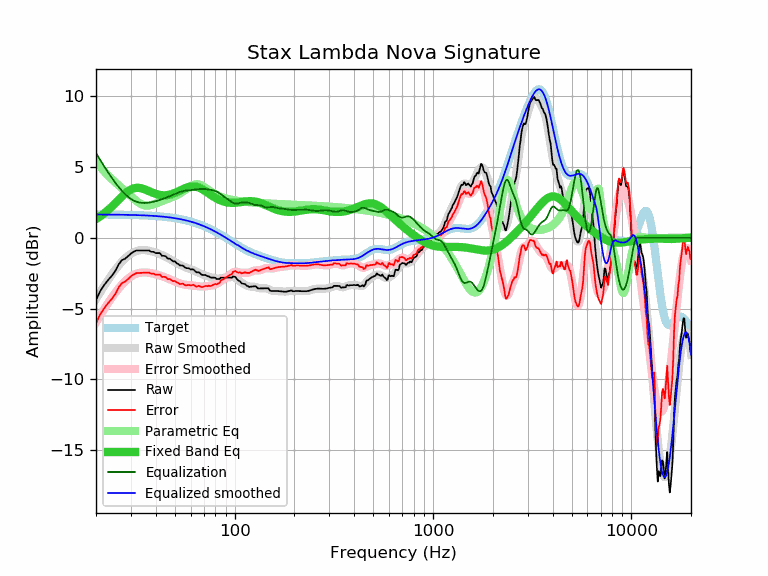

The table this chart was drawn from, first rows:
frequency, raw, error, smoothed, error_smoothed, equalization, parametric_eq, equalized_raw, equalized_smoothed, target
20, -4.40, -6.04, -4.34, -5.97, 5.97, 1.31, 1.58, 1.64, 1.64
21, -3.77, -5.41, -3.85, -5.49, 5.49, 1.51, 1.72, 1.64, 1.64
22, -3.34, -4.97, -3.40, -5.03, 5.03, 1.72, 1.69, 1.64, 1.64
23, -2.99, -4.62, -2.98, -4.62, 4.62, 1.95, 1.63, 1.63, 1.63
24, -2.70, -4.33, -2.61, -4.24, 4.24, 2.19, 1.54, 1.63, 1.63
25, -2.36, -3.99, -2.26, -3.89, 3.89, 2.43, 1.53, 1.63, 1.63
26, -1.89, -3.51, -1.96, -3.58, 3.58, 2.68, 1.70, 1.62, 1.62
27, -1.59, -3.21, -1.69, -3.31, 3.31, 2.91, 1.73, 1.62, 1.62
28, -1.49, -3.11, -1.47, -3.08, 3.08, 3.11, 1.59, 1.62, 1.62
29, -1.31, -2.92, -1.28, -2.89, 2.89, 3.28, 1.58, 1.61, 1.61
30, -1.12, -2.73, -1.13, -2.74, 2.74, 3.41, 1.62, 1.61, 1.61
31, -0.99, -2.59, -1.02, -2.62, 2.62, 3.49, 1.63, 1.60, 1.60
32, -0.90, -2.49, -0.94, -2.54, 2.54, 3.52, 1.64, 1.60, 1.60
33, -0.90, -2.49, -0.90, -2.49, 2.49, 3.52, 1.59, 1.59, 1.59
34, -0.90, -2.48, -0.87, -2.46, 2.46, 3.48, 1.56, 1.58, 1.58
35, -0.90, -2.47, -0.87, -2.45, 2.45, 3.43, 1.55, 1.58, 1.58
36, -0.90, -2.47, -0.89, -2.46, 2.46, 3.36, 1.56, 1.57, 1.57
37, -0.90, -2.46, -0.92, -2.48, 2.48, 3.29, 1.58, 1.56, 1.56
38, -1.00, -2.55, -0.96, -2.51, 2.51, 3.21, 1.51, 1.55, 1.55
39, -1.00, -2.54, -1.00, -2.54, 2.54, 3.15, 1.54, 1.54, 1.54
40, -1.09, -2.62, -1.05, -2.58, 2.58, 3.09, 1.49, 1.53, 1.53
41, -1.09, -2.61, -1.10, -2.62, 2.62, 3.05, 1.53, 1.52, 1.52
42, -1.09, -2.59, -1.16, -2.66, 2.66, 3.02, 1.58, 1.51, 1.51
43, -1.28, -2.77, -1.22, -2.71, 2.71, 3.00, 1.44, 1.49, 1.49
44, -1.28, -2.76, -1.29, -2.77, 2.77, 2.99, 1.49, 1.48, 1.48
45, -1.32, -2.78, -1.36, -2.82, 2.82, 3.00, 1.50, 1.46, 1.46
46, -1.48, -2.93, -1.43, -2.88, 2.88, 3.01, 1.40, 1.45, 1.45
47, -1.48, -2.91, -1.50, -2.93, 2.93, 3.04, 1.45, 1.43, 1.43
48, -1.58, -2.99, -1.57, -2.99, 2.99, 3.07, 1.41, 1.42, 1.42
49, -1.67, -3.07, -1.65, -3.04, 3.04, 3.12, 1.38, 1.40, 1.40
50, -1.67, -3.05, -1.72, -3.10, 3.10, 3.16, 1.43, 1.38, 1.38
51, -1.80, -3.16, -1.79, -3.14, 3.14, 3.22, 1.35, 1.36, 1.36
52, -1.86, -3.20, -1.85, -3.19, 3.19, 3.27, 1.33, 1.34, 1.34
53, -1.96, -3.27, -1.91, -3.23, 3.23, 3.33, 1.27, 1.32, 1.32
54, -1.96, -3.25, -1.97, -3.26, 3.26, 3.38, 1.31, 1.29, 1.29
55, -1.98, -3.25, -2.02, -3.29, 3.29, 3.44, 1.31, 1.27, 1.27
56, -2.09, -3.33, -2.07, -3.31, 3.31, 3.48, 1.22, 1.25, 1.25
57, -2.15, -3.37, -2.11, -3.33, 3.33, 3.53, 1.18, 1.22, 1.22
58, -2.15, -3.34, -2.15, -3.34, 3.34, 3.56, 1.19, 1.19, 1.19
59, -2.17, -3.34, -2.18, -3.35, 3.35, 3.59, 1.18, 1.17, 1.17
60, -2.24, -3.38, -2.22, -3.36, 3.36, 3.61, 1.12, 1.14, 1.14
61, -2.24, -3.35, -2.26, -3.37, 3.37, 3.62, 1.13, 1.11, 1.11
62, -2.24, -3.32, -2.30, -3.38, 3.38, 3.62, 1.14, 1.08, 1.08
63, -2.34, -3.39, -2.34, -3.39, 3.39, 3.61, 1.05, 1.05, 1.05
64, -2.44, -3.46, -2.39, -3.41, 3.41, 3.59, 0.97, 1.02, 1.02
65, -2.44, -3.42, -2.43, -3.42, 3.42, 3.57, 0.98, 0.99, 0.99
66, -2.44, -3.39, -2.48, -3.43, 3.43, 3.53, 0.99, 0.95, 0.95
67, -2.52, -3.44, -2.52, -3.44, 3.44, 3.49, 0.92, 0.92, 0.92
68, -2.60, -3.48, -2.56, -3.44, 3.44, 3.45, 0.85, 0.88, 0.88
69, -2.63, -3.48, -2.60, -3.45, 3.45, 3.40, 0.82, 0.85, 0.85
70, -2.63, -3.44, -2.63, -3.44, 3.44, 3.35, 0.81, 0.81, 0.81
71, -2.63, -3.40, -2.66, -3.44, 3.44, 3.29, 0.81, 0.78, 0.78
72, -2.67, -3.41, -2.69, -3.43, 3.43, 3.23, 0.76, 0.74, 0.74
73, -2.72, -3.42, -2.71, -3.42, 3.42, 3.18, 0.70, 0.70, 0.70
74, -2.72, -3.38, -2.74, -3.40, 3.40, 3.12, 0.69, 0.66, 0.66
75, -2.79, -3.41, -2.77, -3.39, 3.39, 3.06, 0.60, 0.62, 0.62
76, -2.82, -3.40, -2.79, -3.38, 3.38, 3.01, 0.56, 0.59, 0.59
77, -2.82, -3.36, -2.81, -3.36, 3.36, 2.96, 0.54, 0.55, 0.55
78, -2.82, -3.32, -2.84, -3.34, 3.34, 2.90, 0.52, 0.51, 0.51
79, -2.82, -3.28, -2.85, -3.32, 3.32, 2.86, 0.50, 0.47, 0.47
... 553 more rows
